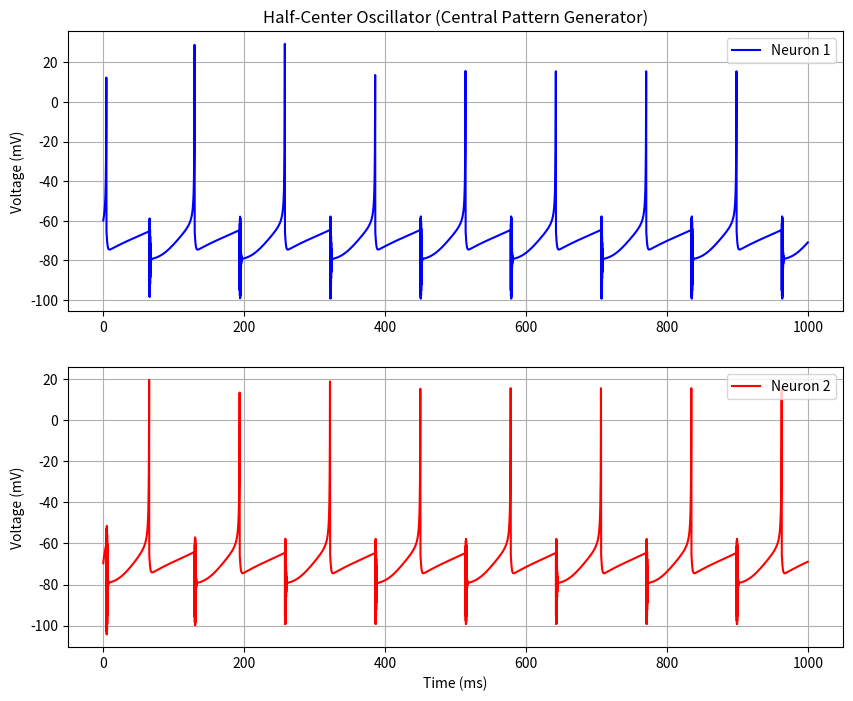

Source code (Python):
import numpy as np
import matplotlib.pyplot as plt

# --- Class Definition---
class IzhiNeuron:
    def __init__(self, a=0.02, b=0.2, c=-65, d=8):
        self.a, self.b, self.c, self.d = a, b, c, d
        self.v = -65.0
        self.u = self.b * self.v
        
    def step(self, dt, I):
        dv_dt = (0.04 * self.v**2) + (5 * self.v) + 140 - self.u + I
        du_dt = self.a * (self.b * self.v - self.u)
        self.v += dv_dt * dt
        self.u += du_dt * dt
        if self.v >= 30:
            self.v = self.c
            self.u += self.d
            return True
        return False

# SETUP: Two identical neurons inhibited by each other
# RS Parameters provide the adaptation ('d') needed for fatigue
n1 = IzhiNeuron(a=0.02, b=0.2, c=-65, d=8)
n2 = IzhiNeuron(a=0.02, b=0.2, c=-65, d=8)

# SYMMETRY BREAKING
# We force one neuron to be closer to threshold so it "wins" the first cycle
n1.v = -60.0 
n2.v = -70.0

# OSCILLATOR PARAMETERS
w = 20.0        # Strong Mutual Inhibition (The "Punch")
tau_g = 10.0    # Slower decay allows longer burst durations
E_syn = -80.0   # GABAergic Reversal Potential
I_drive = 5.0   # Constant DC drive to both neurons

g12 = 0.0 # Synapse N1 -> N2
g21 = 0.0 # Synapse N2 -> N1

T = 1000; dt = 0.1
time = np.arange(0, T, dt)
v1_hist, v2_hist = [], []

for t in time:
    # 1. DECAY CONDUCTANCES
    g12 *= np.exp(-dt / tau_g)
    g21 *= np.exp(-dt / tau_g)
     
    # 2. CALCULATE CROSS-INHIBITION
    # N1 is inhibited by N2 (g21)
    # N2 is inhibited by N1 (g12)
    # The 'Driving Force' (v - E_syn) ensures current is zero if neuron is already at -80mV
    I_to_n1 = -g21 * (n1.v - E_syn)
    I_to_n2 = -g12 * (n2.v - E_syn)
     
    # 3. UPDATE NEURONS
    # Input = Constant Drive + Synaptic Inhibition
    spike1 = n1.step(dt, I_drive + I_to_n1)
    spike2 = n2.step(dt, I_drive + I_to_n2)
     
    # 4. TRANSMISSION
    if spike1: g12 += w
    if spike2: g21 += w
         
    v1_hist.append(n1.v)
    v2_hist.append(n2.v)

# --- PLOTTING (Anti-Phase Synchronization) ---
plt.figure(figsize=(10, 8))
plt.subplot(2,1,1)
plt.plot(time, v1_hist, 'b', label='Neuron 1')
plt.title('Half-Center Oscillator (Central Pattern Generator)')
plt.ylabel('Voltage (mV)')
plt.legend()
plt.grid(True)

plt.subplot(2,1,2)
plt.plot(time, v2_hist, 'r', label='Neuron 2')
plt.xlabel('Time (ms)')
plt.ylabel('Voltage (mV)')
plt.legend()
plt.grid(True)
plt.show()